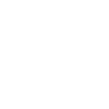
t = 0.00 s
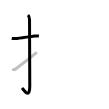
t = 2.25 s
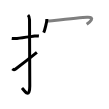
t = 4.50 s
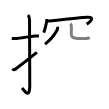
t = 6.50 s
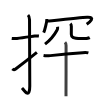
t = 8.75 s
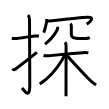
t = 11.00 s

The animated SVG that drew these frames (rendered in a browser with its animation timeline set to each time). Animation: 11 SMIL elements (animate=11); one cycle of 11.00 s.

<svg width="109px" height="109px" viewBox="0 0 px 109px" xmlns="http://www.w3.org/2000/svg" xmlns:xlink="http://www.w3.org/1999/xlink" xml:space="preserve" version="1.1"  baseProfile="full">
<path d="M11.75,38.42c2.08,0.25,3.01,0.24,5.25,0c5.12-0.54,9.85-1.25,17.76-2.36c1.84-0.26,2.99-0.18,4.16-0.06" style="fill:none;stroke:black;stroke-width:3;opacity:0">
  <animate attributeType="CSS" attributeName="opacity" from="0" to="1" begin="0s" dur="1s" repeatCount="Indefinite" fill="freeze" />
</path>
<path d="M28.02,15c1.12,1.12,1.51,2.5,1.51,4.77c0,15.23,0.24,54.71,0.24,66.15c0,14.25-6.32,3.53-7.77,2" style="fill:none;stroke:black;stroke-width:3;opacity:0">
  <animate attributeType="CSS" attributeName="opacity" from="0" to="1" begin="1s" dur="1s" repeatCount="Indefinite" fill="freeze" />
</path>
<path d="M12.29,68.98c0.75,0.66,1.99,1.07,3.34,0.04c7.25-5.52,12.25-9.4,21.25-16.65" style="fill:none;stroke:black;stroke-width:3;opacity:0">
  <animate attributeType="CSS" attributeName="opacity" from="0" to="1" begin="2s" dur="1s" repeatCount="Indefinite" fill="freeze" />
</path>
<path d="M46.89,18.88c0,3.09-2.2,11.6-3.21,13.66" style="fill:none;stroke:black;stroke-width:3;opacity:0">
  <animate attributeType="CSS" attributeName="opacity" from="0" to="1" begin="3s" dur="1s" repeatCount="Indefinite" fill="freeze" />
</path>
<path d="M47.57,21.12c7.45-0.77,33.43-3.55,39.48-3.84c9.44-0.46,2,5.36-0.35,7.02" style="fill:none;stroke:black;stroke-width:3;opacity:0">
  <animate attributeType="CSS" attributeName="opacity" from="0" to="1" begin="4s" dur="1s" repeatCount="Indefinite" fill="freeze" />
</path>
<path d="M57.64,26.75c0.1,1.11,0.01,2.21-0.52,3.18c-2.5,4.57-5.5,9.07-12.1,14.24" style="fill:none;stroke:black;stroke-width:3;opacity:0">
  <animate attributeType="CSS" attributeName="opacity" from="0" to="1" begin="5s" dur="1s" repeatCount="Indefinite" fill="freeze" />
</path>
<path d="M70.35,23.62c0.7,0.7,1,1.75,1,2.95c0,2.43-0.04,4.56-0.04,7.57c0,2.74,1.19,4.42,9.64,4.42c5.04,0,8.12-0.64,8.82-1.01" style="fill:none;stroke:black;stroke-width:3;opacity:0">
  <animate attributeType="CSS" attributeName="opacity" from="0" to="1" begin="6s" dur="1s" repeatCount="Indefinite" fill="freeze" />
</path>
<path d="M43.55,55.58c2.45,0.42,4.64,0.3,6.82,0.05c7.14-0.79,22.48-2.24,32.25-2.95c1.86-0.13,4.37-0.19,5.77,0.18" style="fill:none;stroke:black;stroke-width:3;opacity:0">
  <animate attributeType="CSS" attributeName="opacity" from="0" to="1" begin="7s" dur="1s" repeatCount="Indefinite" fill="freeze" />
</path>
<path d="M64.99,42.25c0.82,0.82,1.08,2.12,1.08,3.29c0,5.89,0.02,32.12-0.07,44.84c-0.02,3.25,0.04,4.98,0,5.88" style="fill:none;stroke:black;stroke-width:3;opacity:0">
  <animate attributeType="CSS" attributeName="opacity" from="0" to="1" begin="8s" dur="1s" repeatCount="Indefinite" fill="freeze" />
</path>
<path d="M64.09,54.97c0,1.28-0.99,3.42-1.96,5C56.69,68.9,49.75,77.5,39.73,84.1" style="fill:none;stroke:black;stroke-width:3;opacity:0">
  <animate attributeType="CSS" attributeName="opacity" from="0" to="1" begin="9s" dur="1s" repeatCount="Indefinite" fill="freeze" />
</path>
<path d="M66.78,55.3c3.6,4.33,14.47,15.89,21.46,23.2c1.72,1.8,5.51,5,7.78,6.55" style="fill:none;stroke:black;stroke-width:3;opacity:0">
  <animate attributeType="CSS" attributeName="opacity" from="0" to="1" begin="10s" dur="1s" repeatCount="Indefinite" fill="freeze" />
</path>
</svg>
